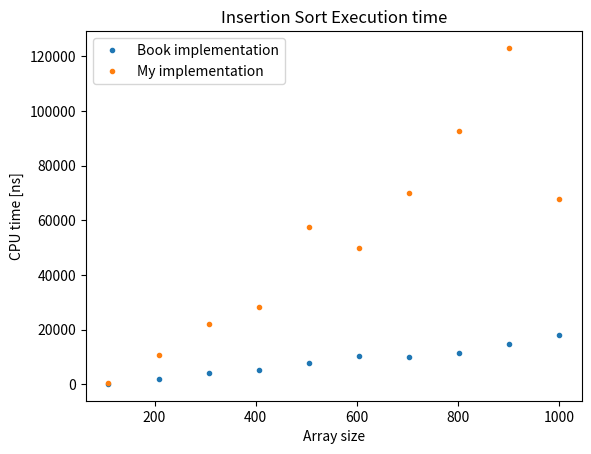
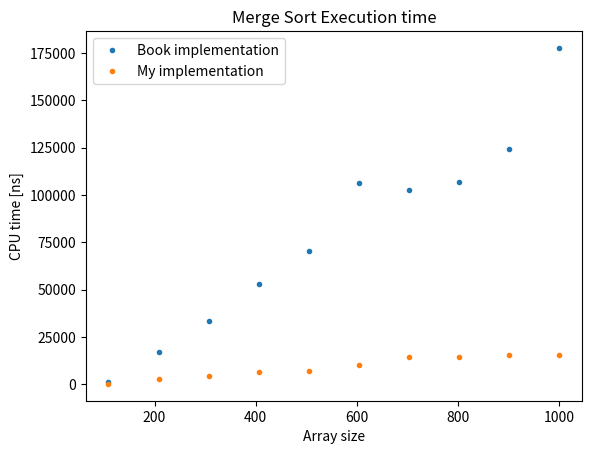

Generate these figures, in order, with matplotlib:
""" 
# Plots the graph of execution time by size of the array

It is done to observe how the execution time grows with the growth of the array size.
Google's benchmark shows O(n), and it seems reasanable based on this observation.
The size of the array is problably not getting big enough for the O(n^2) or O(n Log n) to be seen
"""

import matplotlib.pyplot as plt

list_size = 1000

book_insertion_sort_execution_time : list[int] = [
	118,
	2081,
	4199,
	5103,
	7679,
	10362,
	10086,
	11335,
	14838,
	17928
]

insertion_sort_execution_time : list[int] = [
	449,
	10805,
	22131,
	28088,
	57418,
	49977,
	70024,
	92730,
	123083,
	67729
]

book_merge_sort_execution_time : list[int] = [
	949,
	16820,
	33463,
	52794,
	70155,
	106114,
	102769,
	107059,
	124373,
	177801
]

merge_sort_execution_time : list[int] = [
	109,
	2460,
	4052,
	6294,
	7183,
	10234,
	14478,
	14357,
	15421,
	15205
]
n : list[int] = [i for i in range(10+int((list_size-10)/10),list_size+9,int((list_size-10)/10))]


plt.figure()
plt.plot(n,book_insertion_sort_execution_time,'.')
plt.plot(n,insertion_sort_execution_time,'.')
plt.ylabel("CPU time [ns]")
plt.xlabel("Array size")
plt.legend(["Book implementation","My implementation"])
plt.title("Insertion Sort Execution time")

plt.figure()
plt.plot(n,book_merge_sort_execution_time,'.')
plt.plot(n,merge_sort_execution_time,'.')
plt.ylabel("CPU time [ns]")
plt.xlabel("Array size")
plt.legend(["Book implementation","My implementation"])
plt.title("Merge Sort Execution time")

plt.show()